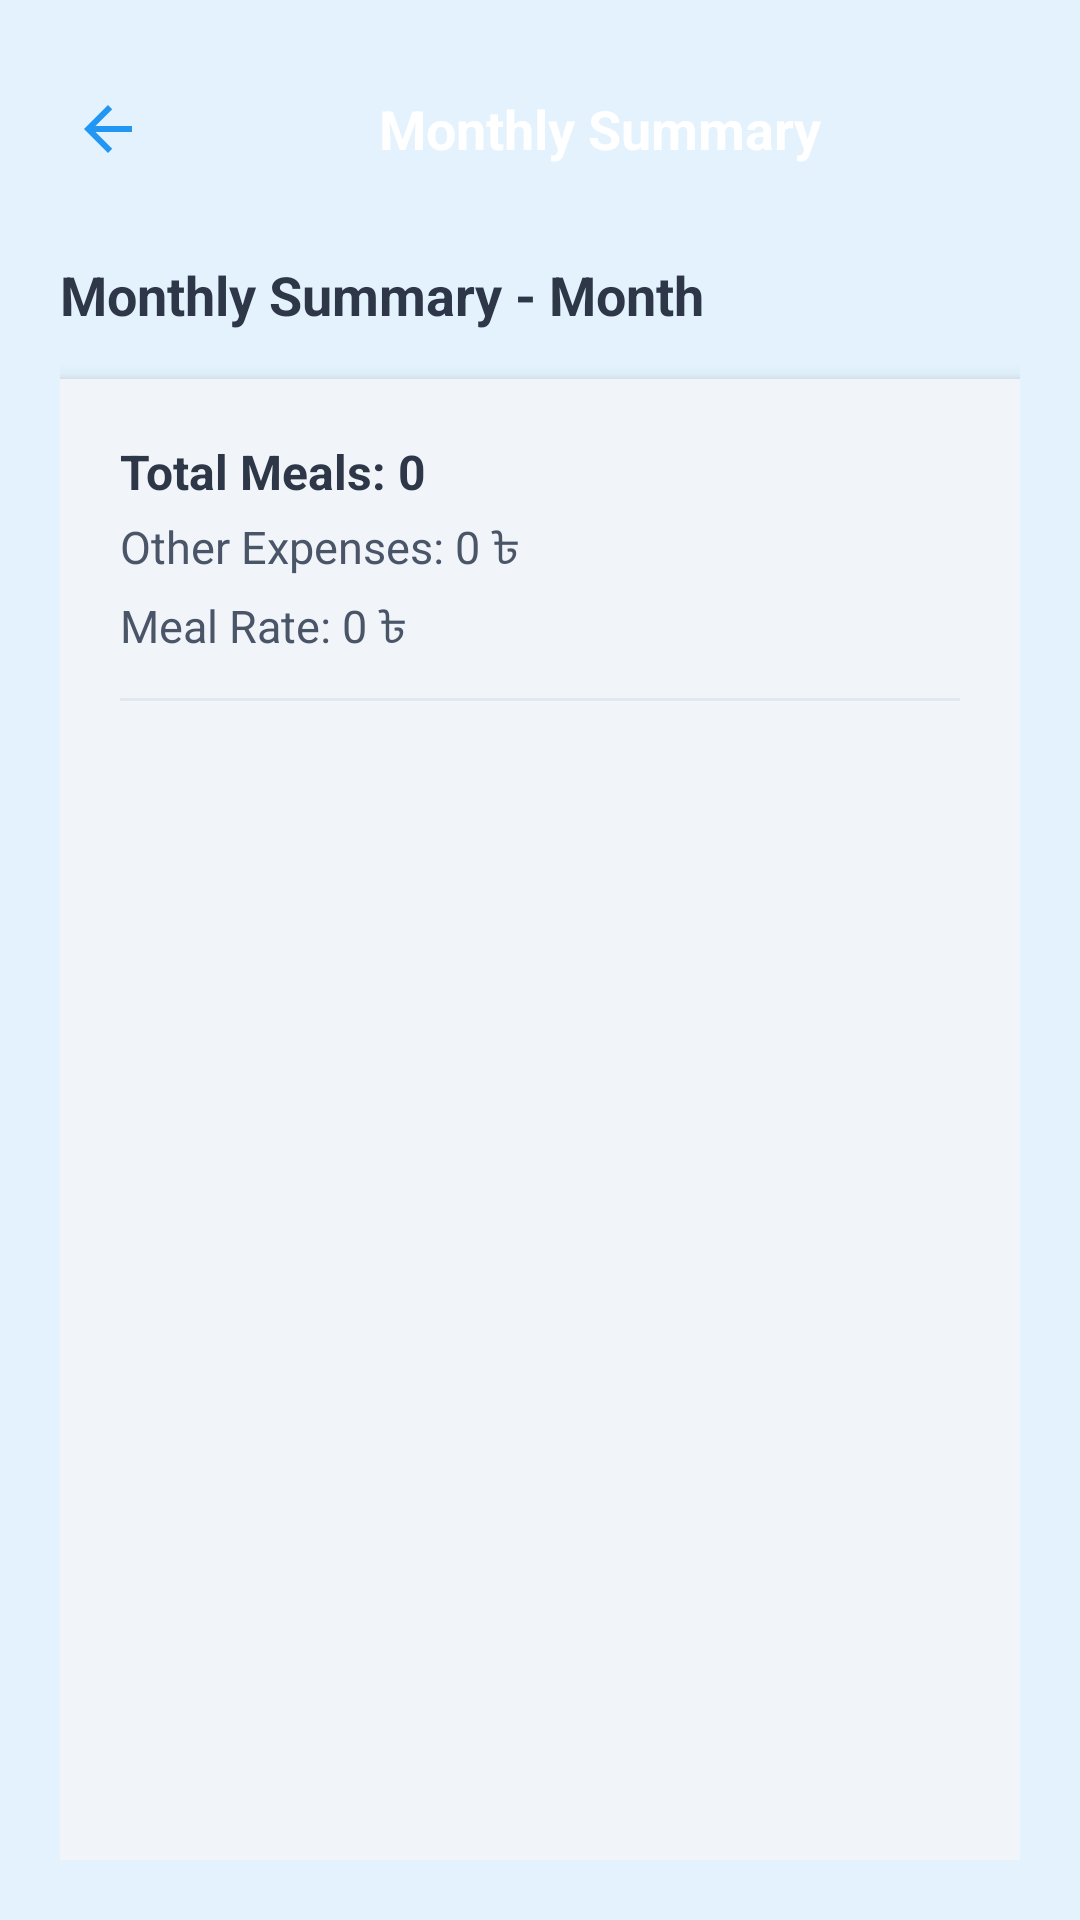

This screen was rendered from an Android layout file. Write that file and the resources it references.
<!-- AndroidManifest.xml: application theme Theme.MessManagement -->
<!-- res/layout/activity_monthly_summary.xml -->
<?xml version="1.0" encoding="utf-8"?>
<LinearLayout xmlns:android="http://schemas.android.com/apk/res/android"
    android:layout_width="match_parent"
    android:layout_height="match_parent"
    android:background="#E3F2FD"
    android:orientation="vertical"
    android:padding="20dp">

    
    <LinearLayout
        android:layout_width="match_parent"
        android:layout_height="wrap_content"
        android:orientation="horizontal"
        android:gravity="center_vertical"
        android:layout_marginBottom="20dp"
        android:paddingHorizontal="4dp">

        <ImageView
            android:id="@+id/ivBack"
            android:layout_width="24dp"
            android:layout_height="24dp"
            android:layout_marginEnd="16dp"
            android:tint="@color/colorPrimary"
            android:src="@drawable/ic_arrow_back" />

        <TextView
            android:layout_width="match_parent"
            android:layout_height="46dp"
            android:layout_weight="1"
            android:background="@drawable/bg_header_rounded"
            android:gravity="center"
            android:text="Monthly Summary"
            android:textColor="#FFFFFF"
            android:textSize="18sp"
            android:textStyle="bold" />
    </LinearLayout>

    <TextView
        android:id="@+id/tvMonthTitle"
        android:layout_width="match_parent"
        android:layout_height="wrap_content"
        android:text="Monthly Summary - Month"
        android:textColor="#2D3748"
        android:textSize="18sp"
        android:textStyle="bold"
        android:layout_marginBottom="16dp"/>


    
    <LinearLayout
        android:layout_width="match_parent"
        android:layout_height="0dp"
        android:layout_weight="1"
        android:orientation="vertical"
        android:background="#F1F5F9"
        android:padding="20dp"
        android:elevation="4dp">

        
        <TextView
            android:id="@+id/tvTotalMeals"
            android:layout_width="match_parent"
            android:layout_height="wrap_content"
            android:text="Total Meals: 0"
            android:textColor="#2D3748"
            android:textSize="16sp"
            android:textStyle="bold"
            android:layout_marginBottom="4dp" />

        <TextView
            android:id="@+id/tvTotalOtherExpenses"
            android:layout_width="match_parent"
            android:layout_height="wrap_content"
            android:text="Other Expenses: 0 ৳"
            android:textColor="#4A5568"
            android:textSize="15sp"
            android:layout_marginBottom="4dp" />

        <TextView
            android:id="@+id/tvMealRate"
            android:layout_width="match_parent"
            android:layout_height="wrap_content"
            android:text="Meal Rate: 0 ৳"
            android:textColor="#4A5568"
            android:textSize="15sp"
            android:layout_marginBottom="12dp" />

        <View
            android:layout_width="match_parent"
            android:layout_height="1dp"
            android:background="#E2E8F0"
            android:layout_marginBottom="10dp" />

        
        <ListView
            android:id="@+id/lvSummary"
            android:layout_width="match_parent"
            android:layout_height="0dp"
            android:layout_weight="1"
            android:divider="@android:color/transparent"
            android:dividerHeight="8dp" />

    </LinearLayout>

</LinearLayout>
<!-- resources referenced by this layout -->
<resources>
  <color name="colorPrimary">#2196F3</color>
  <!-- drawable ic_arrow_back (drawable) -->
  <vector xmlns:android="http://schemas.android.com/apk/res/android"
      android:width="24dp"
      android:height="24dp"
      android:viewportWidth="24"
      android:viewportHeight="24"
      android:tint="?attr/colorControlNormal">
      <path
          android:fillColor="@android:color/black"
          android:pathData="M20,11L7.83,11l5.59,-5.59L12,4l-8,8 8,8 1.41,-1.41L7.83,13L20,13z" />
  </vector>
  <style name="Theme.MessManagement" parent="Base.Theme.MessManagement" />
  <style name="Base.Theme.MessManagement" parent="Theme.Material3.DayNight.NoActionBar">
          
          
      </style>
</resources>
